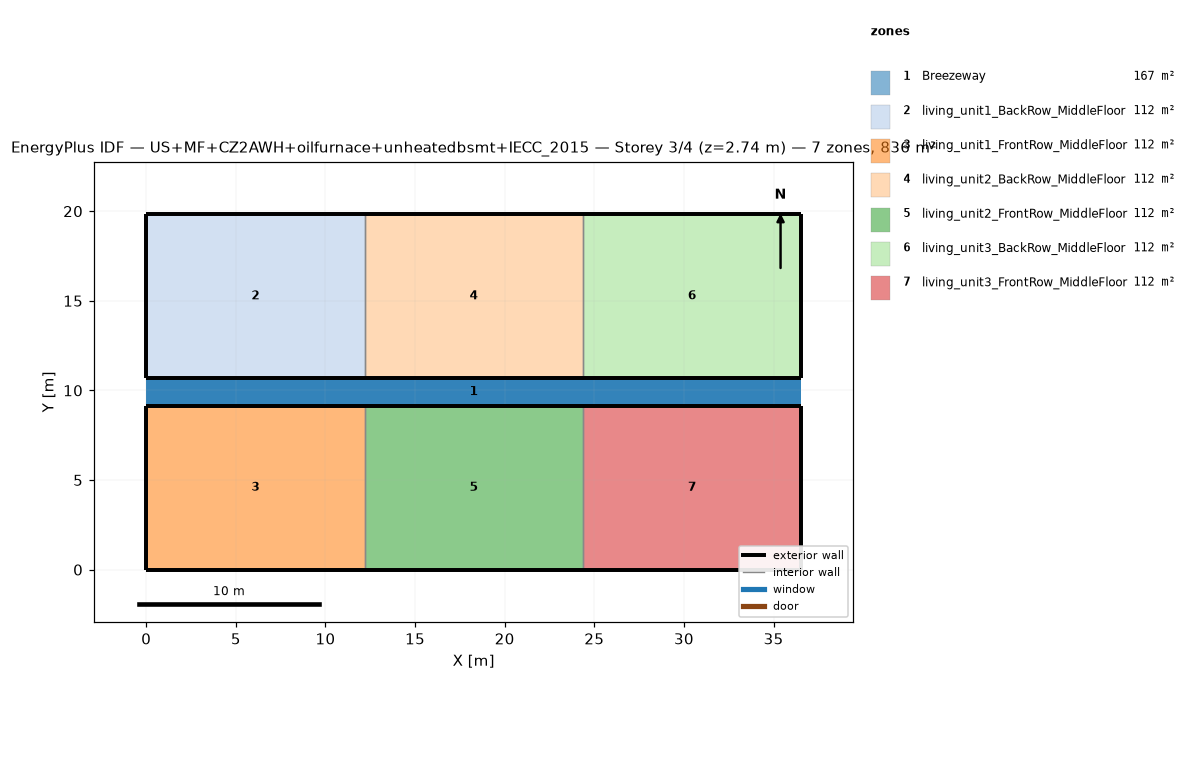
=== STOREY PLAN SPEC (per zone: floor XY polygon, exterior-wall plan segments, windows/doors) ===
zone 1: Breezeway  (167.0 m²)
  floor: (36.54, 9.16) (0.00, 9.16) (0.00, 10.68) (36.54, 10.68)
  floor: (36.54, 9.16) (0.00, 9.16) (0.00, 10.68) (36.54, 10.68)
  floor: (36.54, 9.16) (0.00, 9.16) (0.00, 10.68) (36.54, 10.68)
zone 2: living_unit1_BackRow_MiddleFloor  (111.5 m²)
  floor: (12.18, 10.68) (0.00, 10.68) (0.00, 19.84) (12.18, 19.84)
  exterior wall: (0.00, 10.68) – (12.18, 10.68)  [12.2 m]
  exterior wall: (12.18, 19.84) – (0.00, 19.84)  [12.2 m]
  exterior wall: (0.00, 19.84) – (0.00, 10.68)  [9.2 m]
  interior walls: 1
zone 3: living_unit1_FrontRow_MiddleFloor  (111.5 m²)
  floor: (12.18, 0.00) (0.00, 0.00) (0.00, 9.16) (12.18, 9.16)
  exterior wall: (0.00, 0.00) – (12.18, 0.00)  [12.2 m]
  exterior wall: (12.18, 9.16) – (0.00, 9.16)  [12.2 m]
  exterior wall: (0.00, 9.16) – (0.00, 0.00)  [9.2 m]
  interior walls: 1
zone 4: living_unit2_BackRow_MiddleFloor  (111.5 m²)
  floor: (24.36, 10.68) (12.18, 10.68) (12.18, 19.84) (24.36, 19.84)
  exterior wall: (12.18, 10.68) – (24.36, 10.68)  [12.2 m]
  exterior wall: (24.36, 19.84) – (12.18, 19.84)  [12.2 m]
  interior walls: 2
zone 5: living_unit2_FrontRow_MiddleFloor  (111.5 m²)
  floor: (24.36, 0.00) (12.18, 0.00) (12.18, 9.16) (24.36, 9.16)
  exterior wall: (12.18, 0.00) – (24.36, 0.00)  [12.2 m]
  exterior wall: (24.36, 9.16) – (12.18, 9.16)  [12.2 m]
  interior walls: 2
zone 6: living_unit3_BackRow_MiddleFloor  (111.5 m²)
  floor: (36.54, 10.68) (24.36, 10.68) (24.36, 19.84) (36.54, 19.84)
  exterior wall: (24.36, 10.68) – (36.54, 10.68)  [12.2 m]
  exterior wall: (36.54, 10.68) – (36.54, 19.84)  [9.2 m]
  exterior wall: (36.54, 19.84) – (24.36, 19.84)  [12.2 m]
  interior walls: 1
zone 7: living_unit3_FrontRow_MiddleFloor  (111.5 m²)
  floor: (36.54, 0.00) (24.36, 0.00) (24.36, 9.16) (36.54, 9.16)
  exterior wall: (24.36, 0.00) – (36.54, 0.00)  [12.2 m]
  exterior wall: (36.54, 0.00) – (36.54, 9.16)  [9.2 m]
  exterior wall: (36.54, 9.16) – (24.36, 9.16)  [12.2 m]
  interior walls: 1

=== DERIVED (storey summary) ===
Building: US+MF+CZ2AWH+oilfurnace+unheatedbsmt+IECC_2015
Storey: 3 of 4  (floor level z = 2.74 m)
Storey gross floor area: 836.2 m²
Zones on this storey: 7
  - Breezeway: floor 167.0 m²
  - living_unit1_BackRow_MiddleFloor: floor 111.5 m²; exterior wall 33.5 m (86.9 m²); WWR 0.0%
  - living_unit1_FrontRow_MiddleFloor: floor 111.5 m²; exterior wall 33.5 m (86.9 m²); WWR 0.0%
  - living_unit2_BackRow_MiddleFloor: floor 111.5 m²; exterior wall 24.4 m (63.1 m²); WWR 0.0%
  - living_unit2_FrontRow_MiddleFloor: floor 111.5 m²; exterior wall 24.4 m (63.1 m²); WWR 0.0%
  - living_unit3_BackRow_MiddleFloor: floor 111.5 m²; exterior wall 33.5 m (86.9 m²); WWR 0.0%
  - living_unit3_FrontRow_MiddleFloor: floor 111.5 m²; exterior wall 33.5 m (86.9 m²); WWR 0.0%
Zone adjacency (shared interzone walls):
  - living_unit1_BackRow_MiddleFloor ↔ living_unit2_BackRow_MiddleFloor
  - living_unit1_FrontRow_MiddleFloor ↔ living_unit2_FrontRow_MiddleFloor
  - living_unit2_BackRow_MiddleFloor ↔ living_unit3_BackRow_MiddleFloor
  - living_unit2_FrontRow_MiddleFloor ↔ living_unit3_FrontRow_MiddleFloor